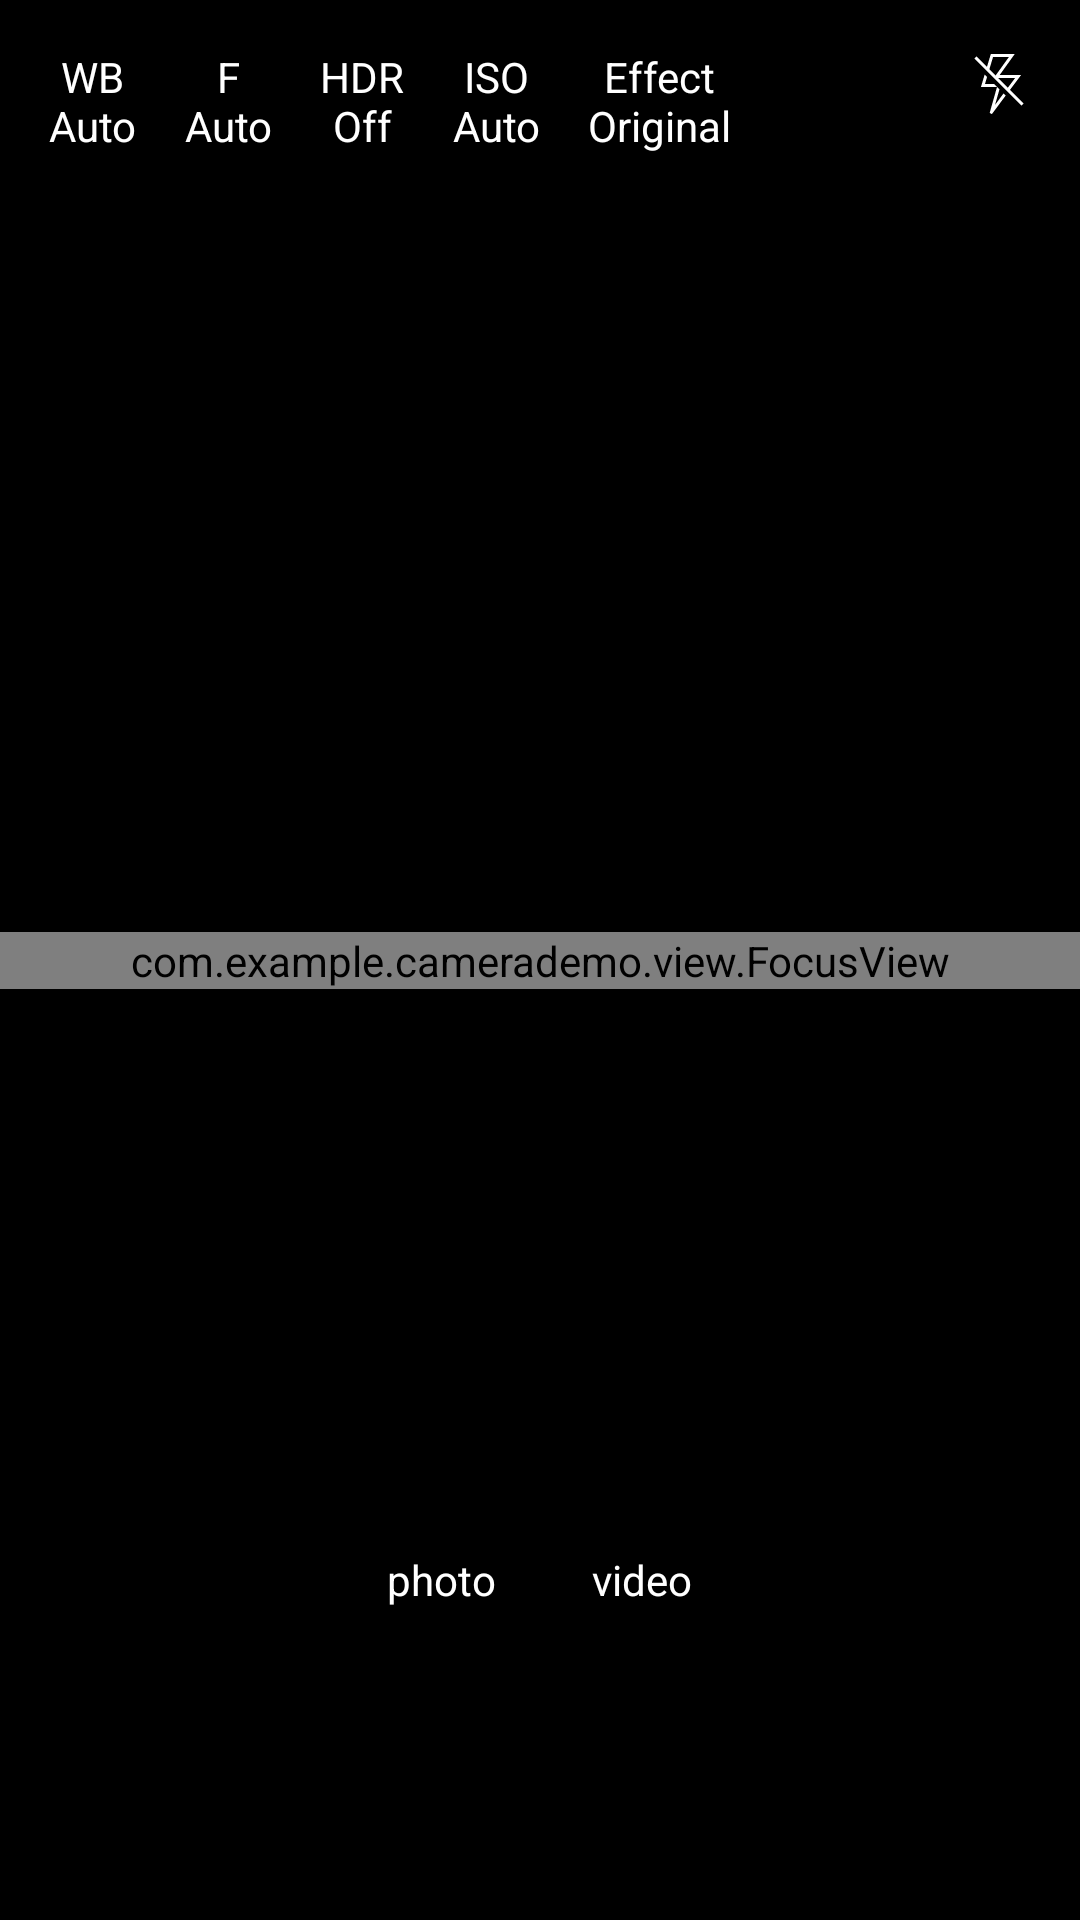

Write the Android layout XML for this screen, with the resource values it uses.
<!-- AndroidManifest.xml: application theme Theme.CameraDemo -->
<!-- res/layout/camera2_fragment_layout.xml -->
<?xml version="1.0" encoding="utf-8"?>
<androidx.constraintlayout.widget.ConstraintLayout xmlns:android="http://schemas.android.com/apk/res/android"
    xmlns:app="http://schemas.android.com/apk/res-auto"
    android:layout_width="match_parent"
    android:layout_height="match_parent"
    android:background="@color/black">

    <com.example.camerademo.view.AutoFitSurfaceView
        android:id="@+id/view_finder"
        android:layout_width="match_parent"
        android:layout_height="wrap_content"
        app:layout_constraintBottom_toBottomOf="parent"
        app:layout_constraintEnd_toEndOf="parent"
        app:layout_constraintStart_toStartOf="parent"
        app:layout_constraintTop_toTopOf="parent" />

    <com.example.camerademo.view.FocusView
        android:id="@+id/focusView"
        android:layout_width="0dp"
        android:layout_height="0dp"
        app:layout_constraintBottom_toBottomOf="@id/view_finder"
        app:layout_constraintEnd_toEndOf="@id/view_finder"
        app:layout_constraintStart_toStartOf="@id/view_finder"
        app:layout_constraintTop_toTopOf="@id/view_finder" />

    <TextView
        android:id="@+id/zoomState"
        android:layout_width="wrap_content"
        android:layout_height="wrap_content"
        android:textColor="@color/white"
        android:textSize="24sp"
        android:visibility="gone"
        app:layout_constraintBottom_toBottomOf="@id/view_finder"
        app:layout_constraintEnd_toEndOf="@id/view_finder"
        app:layout_constraintStart_toStartOf="@id/view_finder"
        app:layout_constraintTop_toTopOf="@id/view_finder" />

    <View
        android:id="@+id/flash_light"
        android:layout_width="24dp"
        android:layout_height="24dp"
        android:layout_margin="16dp"
        android:background="@drawable/ic_flashlight"
        app:layout_constraintEnd_toEndOf="parent"
        app:layout_constraintTop_toTopOf="parent" />

    <Spinner
        android:id="@+id/wb_spinner"
        android:layout_width="1dp"
        android:layout_height="1dp"
        app:layout_constraintBottom_toBottomOf="@id/white_balance_mode"
        app:layout_constraintStart_toStartOf="@id/white_balance_mode" />

    <TextView
        android:id="@+id/white_balance_mode"
        android:layout_width="wrap_content"
        android:layout_height="wrap_content"
        android:layout_margin="16dp"
        android:text="@string/wb_auto"
        android:textAlignment="center"
        android:textColor="@color/white"
        app:layout_constraintStart_toStartOf="parent"
        app:layout_constraintTop_toTopOf="parent" />

    <TextView
        android:id="@+id/focus_distance_mode"
        android:layout_width="wrap_content"
        android:layout_height="wrap_content"
        android:layout_margin="16dp"
        android:tag="FOCUS_DISTANCE"
        android:text="@string/f_auto"
        android:textAlignment="center"
        android:textColor="@color/text_select_color"
        app:layout_constraintStart_toEndOf="@id/white_balance_mode"
        app:layout_constraintTop_toTopOf="parent" />

    <TextView
        android:id="@+id/hdr_mode"
        android:layout_width="wrap_content"
        android:layout_height="wrap_content"
        android:layout_margin="16dp"
        android:text="@string/hdr"
        android:textAlignment="center"
        android:textColor="@color/text_select_color"
        app:layout_constraintStart_toEndOf="@id/focus_distance_mode"
        app:layout_constraintTop_toTopOf="parent" />

    <TextView
        android:id="@+id/iso_mode"
        android:layout_width="wrap_content"
        android:layout_height="wrap_content"
        android:layout_margin="16dp"
        android:tag="ISO"
        android:text="@string/iso_auto"
        android:textAlignment="center"
        android:textColor="@color/text_select_color"
        app:layout_constraintStart_toEndOf="@id/hdr_mode"
        app:layout_constraintTop_toTopOf="parent" />

    <Spinner
        android:id="@+id/effect_spinner"
        android:layout_width="1dp"
        android:layout_height="1dp"
        app:layout_constraintBottom_toBottomOf="@id/effect_mode"
        app:layout_constraintStart_toStartOf="@id/effect_mode" />

    <TextView
        android:id="@+id/effect_mode"
        android:layout_width="wrap_content"
        android:layout_height="wrap_content"
        android:layout_margin="16dp"
        android:text="@string/effect_original"
        android:textAlignment="center"
        android:textColor="@color/white"
        app:layout_constraintStart_toEndOf="@id/iso_mode"
        app:layout_constraintTop_toTopOf="parent" />

    <LinearLayout
        android:id="@+id/slider_frame"
        android:orientation="horizontal"
        android:layout_width="match_parent"
        android:layout_height="wrap_content"
        android:layout_marginHorizontal="16dp"
        android:layout_marginTop="8dp"
        android:visibility="gone"
        app:layout_constraintEnd_toEndOf="parent"
        app:layout_constraintStart_toStartOf="parent"
        app:layout_constraintTop_toBottomOf="@id/focus_distance_mode">

        <TextView
            android:id="@+id/auto"
            android:textColor="@color/white"
            android:text="Auto"
            android:layout_margin="16dp"
            android:layout_gravity="center"
            android:layout_width="wrap_content"
            android:layout_height="wrap_content"/>

        <com.google.android.material.slider.Slider
            android:id="@+id/value_slider"
            android:layout_width="match_parent"
            android:layout_height="wrap_content"
            android:layout_marginHorizontal="16dp"
            android:layout_marginTop="8dp"
            android:stepSize="0.1"
            app:labelBehavior="floating"
            app:layout_constraintEnd_toEndOf="parent"
            app:layout_constraintStart_toStartOf="parent"
            app:layout_constraintTop_toBottomOf="@id/focus_distance_mode" />

    </LinearLayout>

    <androidx.core.widget.NestedScrollView
        android:layout_width="match_parent"
        android:layout_height="wrap_content"
        android:layout_marginBottom="16dp"
        android:orientation="horizontal"
        app:layout_constraintBottom_toTopOf="@id/captureButton"
        app:layout_constraintEnd_toEndOf="parent"
        app:layout_constraintStart_toStartOf="parent">

        <LinearLayout
            android:id="@+id/modes"
            android:layout_width="wrap_content"
            android:layout_height="wrap_content"
            android:layout_gravity="center"
            android:orientation="horizontal"
            android:padding="8dp">

            <TextView
                android:tag="photo"
                android:id="@+id/photo"
                android:layout_width="wrap_content"
                android:layout_height="wrap_content"
                android:layout_marginHorizontal="16dp"
                android:text="@string/photo"
                android:textColor="@color/text_select_color"
                android:textSize="14sp" />

            <TextView
                android:id="@+id/video"
                android:tag="video"
                android:layout_width="wrap_content"
                android:layout_height="wrap_content"
                android:layout_marginHorizontal="16dp"
                android:text="@string/video"
                android:textColor="@color/text_select_color"
                android:textSize="14sp" />
        </LinearLayout>
    </androidx.core.widget.NestedScrollView>

    <TextView
        android:visibility="gone"
        android:id="@+id/video_time"
        android:textColor="@color/white"
        android:layout_width="wrap_content"
        android:layout_height="wrap_content"
        android:layout_margin="16dp"
        app:layout_constraintStart_toStartOf="parent"
        app:layout_constraintEnd_toEndOf="parent"
        app:layout_constraintTop_toTopOf="@id/view_finder"/>

    <View
        android:id="@+id/captureButton"
        android:layout_width="64dp"
        android:layout_height="64dp"
        android:layout_marginBottom="16dp"
        android:background="@drawable/ic_capture"
        app:layout_constraintBottom_toBottomOf="parent"
        app:layout_constraintEnd_toEndOf="parent"
        app:layout_constraintStart_toStartOf="parent" />

    <View
        android:id="@+id/switch_cam"
        android:layout_width="48dp"
        android:layout_height="48dp"
        android:background="@drawable/ic_switch_cam"
        app:layout_constraintBottom_toBottomOf="@id/captureButton"
        app:layout_constraintEnd_toEndOf="parent"
        app:layout_constraintStart_toEndOf="@id/captureButton"
        app:layout_constraintTop_toTopOf="@id/captureButton" />

</androidx.constraintlayout.widget.ConstraintLayout>
<!-- resources referenced by this layout -->
<resources>
  <!-- drawable ic_flashlight (drawable) -->
  <?xml version="1.0" encoding="utf-8"?>
  <selector xmlns:android="http://schemas.android.com/apk/res/android">
      <item android:drawable="@drawable/ic_camera_flash" android:state_selected="true" />
      <item android:drawable="@drawable/ic_camera_flash_off" android:state_selected="false" />
      <item android:drawable="@drawable/ic_camera_flash_off" />
  </selector>
  <string name="effect_original">Effect\nOriginal</string>
  <string name="f_auto">F\nAuto</string>
  <string name="hdr">HDR\nOff</string>
  <string name="iso_auto">ISO\nAuto</string>
  <string name="photo">photo</string>
  <string name="video">video</string>
  <string name="wb_auto">WB\nAuto</string>
  <style name="Theme.CameraDemo" parent="Theme.MaterialComponents.DayNight.NoActionBar">
          
          <item name="colorPrimary">@color/purple_500</item>
          <item name="colorPrimaryVariant">@color/purple_700</item>
          <item name="colorOnPrimary">@color/white</item>
          
          <item name="colorSecondary">@color/teal_200</item>
          <item name="colorSecondaryVariant">@color/teal_700</item>
          <item name="colorOnSecondary">@color/black</item>
          
          <item name="android:statusBarColor">?attr/colorPrimaryVariant</item>
          
      </style>
  <!-- drawable ic_camera_flash (drawable) -->
  <vector xmlns:android="http://schemas.android.com/apk/res/android"
      android:width="64dp"
      android:height="64dp"
      android:viewportWidth="24"
      android:viewportHeight="24">
    <path
        android:pathData="M13.225,9l5.025,-7h-7.972l-3.3,11h5.359l-2.452,8.648 0.75,0.364L20.374,9zM13.663,12L8.322,12l2.7,-9L16.3,3l-5.025,7h7.101l-6.7,8.953z"
        android:fillColor="#ffffff"/>
  </vector>
  <!-- drawable ic_camera_flash_off (drawable) -->
  <vector xmlns:android="http://schemas.android.com/apk/res/android"
      android:width="64dp"
      android:height="64dp"
      android:viewportWidth="24"
      android:viewportHeight="24">
    <path
        android:pathData="M14.516,15.158l0.714,0.714 -4.595,6.14 -0.75,-0.364L12.337,13L6.978,13L8.22,8.861l0.803,0.803L8.322,12h3.036l1.793,1.792 -1.475,5.16zM20.5,19.208L4.793,3.5l0.707,-0.707 3.492,3.492L10.278,2h7.972l-5.025,7h7.149l-3.71,4.957 4.543,4.543zM12.707,10l3.243,3.243L18.376,10zM9.795,7.088l2.079,2.079L16.3,3h-5.278z"
        android:fillColor="#ffffff"/>
  </vector>
  <!-- not gathered from this repository: default colours our renderer supplied (Android Studio template values) -->
  <color name="purple_500">#FF6200EE</color>
  <color name="purple_700">#FF3700B3</color>
  <color name="teal_200">#FF03DAC5</color>
  <color name="teal_700">#FF018786</color>
  <color name="black">#FF000000</color>
  <color name="white">#FFFFFFFF</color>
</resources>
